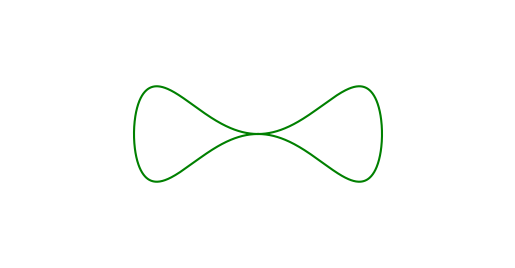

Generate this figure with matplotlib:

import numpy as np
import matplotlib.pyplot as plt

def leaf_shape(t):
    """Generates the x and y coordinates for a leaf shape using parametric equations."""
    x = np.sin(t)
    y = np.cos(t) * np.sin(t)**2
    return x, y

def draw_leaf(ax, scale=1.0, rotation=0.0, color='green'):
    """Draws a leaf on the given axis."""
    t = np.linspace(-np.pi, np.pi, 1000)
    x, y = leaf_shape(t)
    
    # Apply scaling
    x *= scale
    y *= scale
    
    # Apply rotation
    x_rot = x * np.cos(rotation) - y * np.sin(rotation)
    y_rot = x * np.sin(rotation) + y * np.cos(rotation)
    
    ax.plot(x_rot, y_rot, color=color)

def main():
    fig, ax = plt.subplots()
    ax.set_aspect('equal')
    
    # Draw a single leaf
    draw_leaf(ax, scale=1.0, rotation=0.0, color='green')
    
    ax.set_xlim(-2, 2)
    ax.set_ylim(-1, 1)
    ax.axis('off')  # Turn off the axis
    
    plt.show()

if __name__ == "__main__":
    main()

